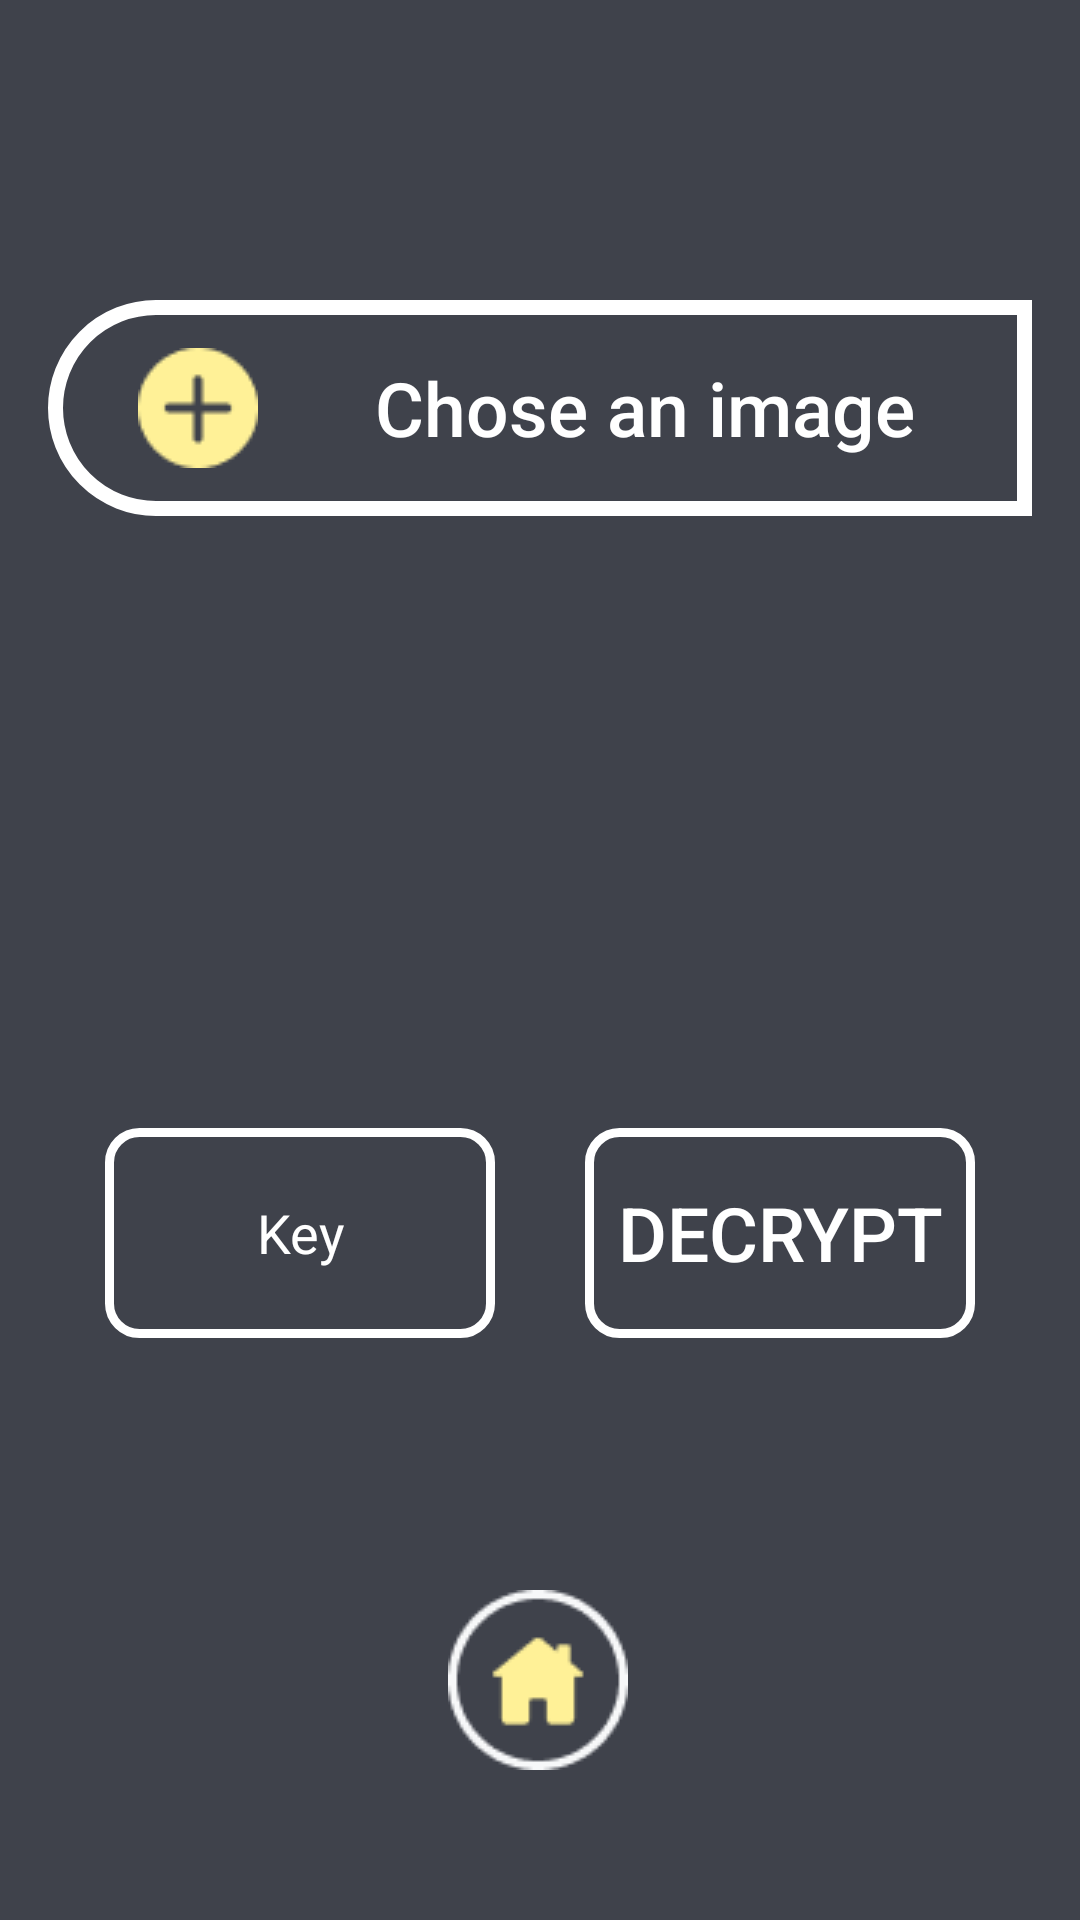

The Android layout XML behind this screen, and the referenced resources:
<!-- AndroidManifest.xml: application theme AppTheme -->
<!-- res/layout/activity_decreption_page_one.xml -->
<?xml version="1.0" encoding="utf-8"?>
<androidx.constraintlayout.widget.ConstraintLayout xmlns:android="http://schemas.android.com/apk/res/android"
    xmlns:app="http://schemas.android.com/apk/res-auto"
    xmlns:tools="http://schemas.android.com/tools"
    android:layout_width="match_parent"
    android:background="@color/colorbody"
    android:layout_height="match_parent"
    tools:context=".stegofun.Decreption_page_one">

    <Button
        android:id="@+id/chosebuttonid"
        android:layout_width="328dp"
        android:layout_height="72dp"
        android:layout_marginTop="100dp"
        android:background="@drawable/shapbutton"
        android:drawableLeft="@drawable/plus"
        android:paddingLeft="30dp"
        android:text="@string/Choose_image"
        android:textAllCaps="false"

        android:textColor="@color/nav_side_textcolor"
        android:textSize="25sp"
        app:layout_constraintEnd_toEndOf="parent"
        app:layout_constraintHorizontal_bias="0.496"
        app:layout_constraintStart_toStartOf="parent"
        app:layout_constraintTop_toTopOf="parent">

    </Button>

    <ImageView
        android:id="@+id/imageviewid"
        android:layout_width="343dp"
        android:layout_height="144dp"
        android:scaleType="fitXY"
        android:layout_marginTop="25dp"
        app:layout_constraintEnd_toEndOf="parent"
        app:layout_constraintStart_toStartOf="parent"
        app:layout_constraintTop_toBottomOf="@+id/chosebuttonid">

    </ImageView>

    <LinearLayout
        android:layout_width="match_parent"
        android:layout_height="70dp"
        android:layout_margin="35dp"
        android:layout_marginTop="15dp"
        android:orientation="horizontal"
        android:weightSum="2"
        app:layout_constraintEnd_toEndOf="parent"
        app:layout_constraintStart_toStartOf="parent"
        app:layout_constraintTop_toBottomOf="@+id/imageviewid">

        <EditText
            android:id="@+id/inputkeyid"
            android:layout_width="0dp"
            android:layout_height="match_parent"
            android:layout_weight="1"
            android:background="@drawable/buttonshape"
            android:hint="@string/Key"
            android:inputType="textPassword"
            android:textAlignment="center"
            android:textColor="@color/whitecolor"
            android:textColorHint="@color/whitecolor">

        </EditText>

        <Button
            android:id="@+id/decryptid"
            android:layout_width="0dp"
            android:layout_height="match_parent"
            android:layout_marginLeft="30dp"
            android:layout_weight="1"
            android:background="@drawable/buttonshape"
            android:text="@string/Decrypt"
            android:textColor="@color/whitecolor"
            android:textSize="25sp">

        </Button>

    </LinearLayout>

    <ImageView
        android:id="@id/homeid"
        android:layout_width="60dp"
        android:layout_height="60dp"
        android:layout_marginBottom="50dp"
        android:src="@drawable/home"
        app:layout_constraintBottom_toBottomOf="parent"
        app:layout_constraintEnd_toEndOf="parent"
        app:layout_constraintHorizontal_bias="0.498"
        app:layout_constraintStart_toStartOf="parent">

    </ImageView>
    </androidx.constraintlayout.widget.ConstraintLayout>
<!-- resources referenced by this layout -->
<resources>
  <color name="colorbody">#3F424B</color>
  <color name="nav_side_textcolor">#FFFFFF</color>
  <color name="whitecolor">#FFFFFF</color>
  <!-- drawable buttonshape (drawable) -->
  <?xml version="1.0" encoding="utf-8"?>
  <shape xmlns:android="http://schemas.android.com/apk/res/android">
  
      <stroke android:color="@color/whitecolor" android:width="3dp">
  
      </stroke>
      <corners android:radius="10dp"></corners>
  </shape>
  <!-- drawable home: png bitmap (drawable, 2002 bytes) -->
  <!-- drawable plus: png bitmap (drawable, 873 bytes) -->
  <!-- drawable shapbutton (drawable) -->
  <?xml version="1.0" encoding="utf-8"?>
  <shape xmlns:android="http://schemas.android.com/apk/res/android">
  
      <stroke android:width="5dp" android:color="#FFFFFF">
  
  
  
  
      </stroke>
  
      <corners android:topLeftRadius="50dp" android:bottomLeftRadius="50dp">
  
      </corners>
  
  
  </shape>
  <string name="Choose_image">Chose an image</string>
  <string name="Decrypt">Decrypt</string>
  <string name="Key">Key</string>
  <style name="AppTheme" parent="Theme.AppCompat.Light.NoActionBar">
          
          <item name="colorPrimary">@color/colorPrimary</item>
          <item name="colorPrimaryDark">@color/colorPrimaryDark</item>
          <item name="colorAccent">@color/colorAccent</item>
          <item name="android:windowLightStatusBar" tools:targetApi="m">true</item>
      </style>
  <color name="colorPrimary">#3F424B</color>
  <color name="colorPrimaryDark">#3F424B</color>
  <color name="colorAccent">#03DAC5</color>
</resources>
